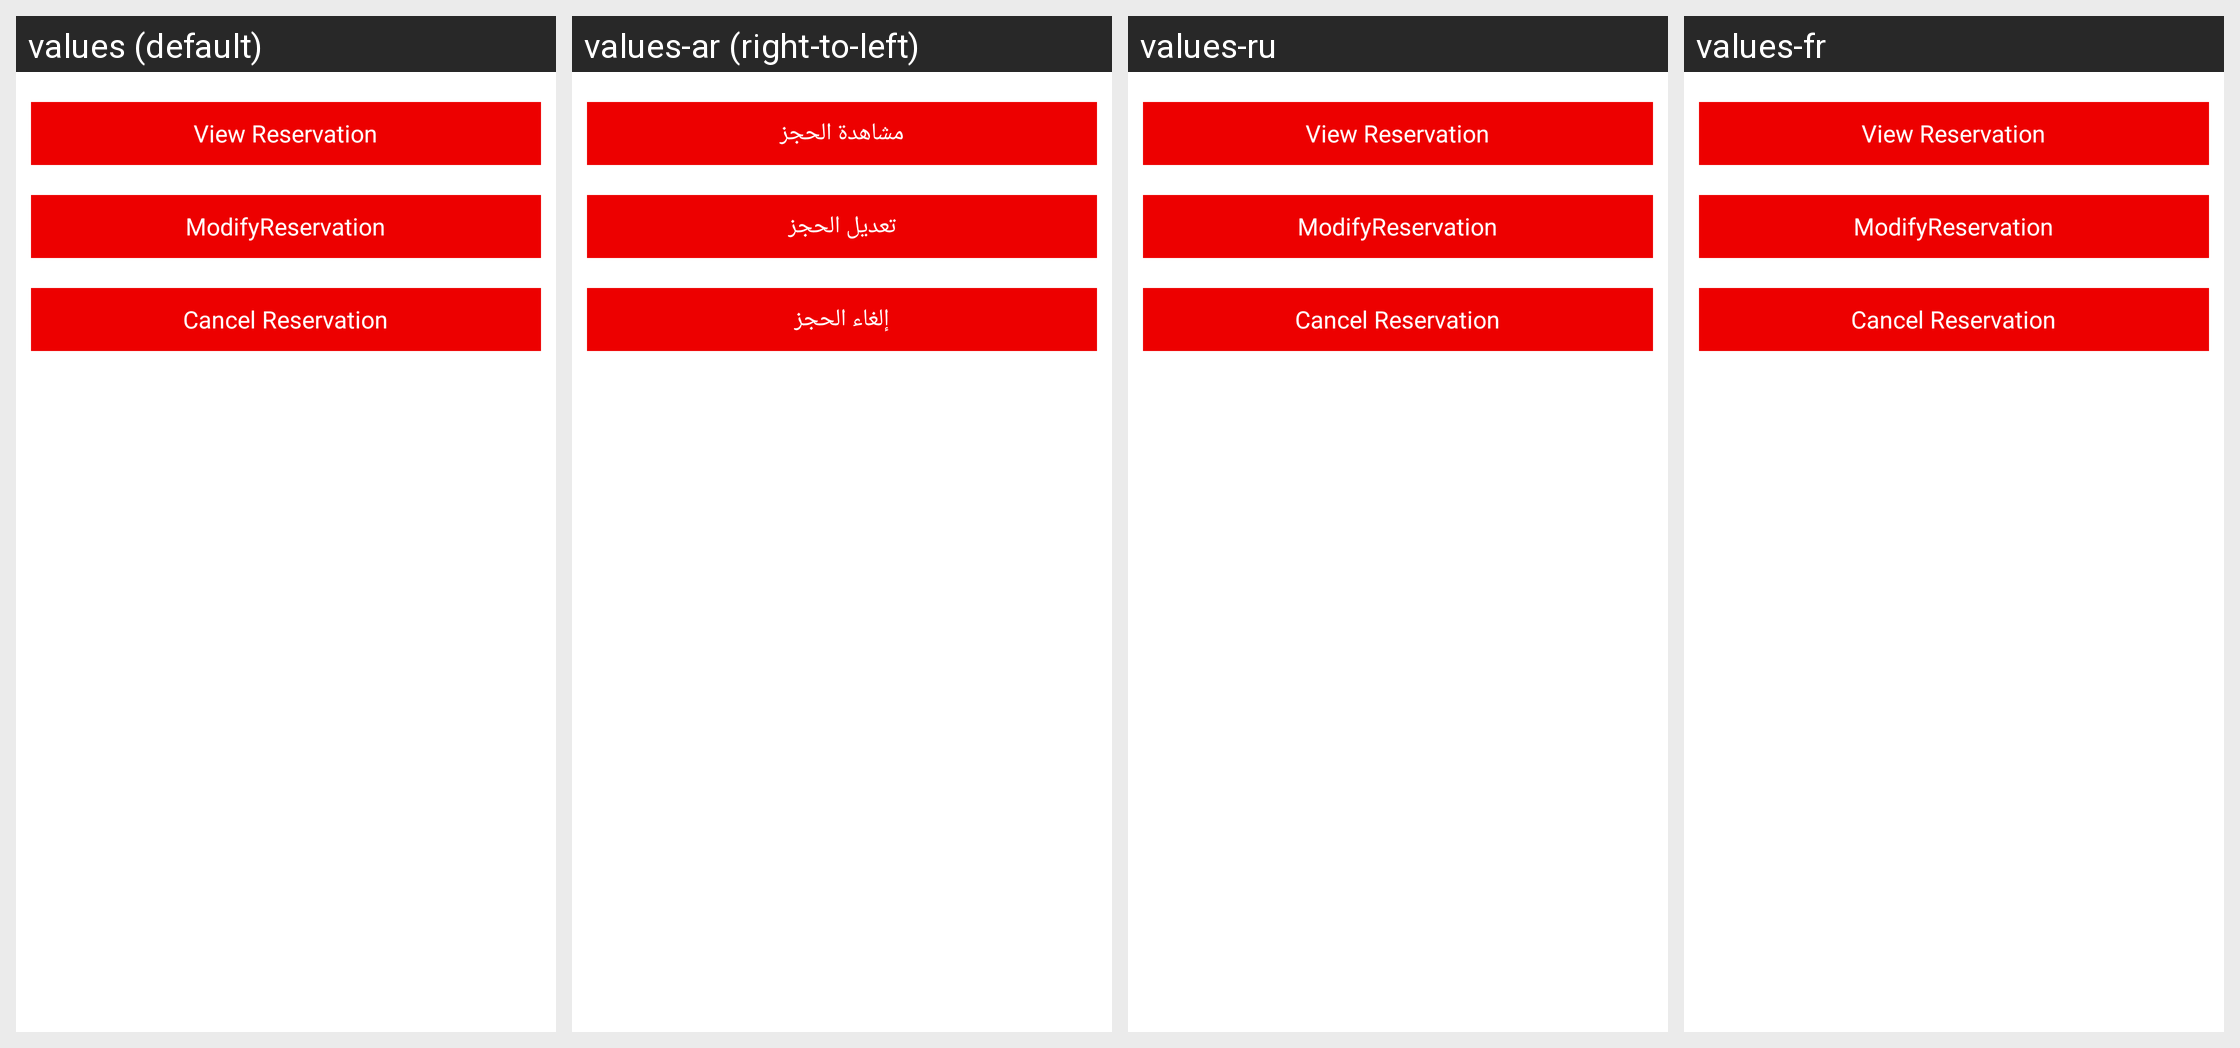

For this localized Android screen grid, give each drawn string resource with its value in every locale shown.
Android screen res/layout/find_booking.xml rendered under 4 locales, left to right: values (default), values-ar (right-to-left), values-ru, values-fr. Device: Nexus 5 (rendered at 1080×1920; each locale shown at half size, 540×960, under a caption strip naming it); theme android:Theme.Light.NoTitleBar.
Other locales in the repository, not shown: values-en.
Strings drawn on this screen, with the default value and each locale's value (text and hints the layout hard-codes, and strings that could not be matched under every locale, appear in the picture but are not listed):

ViewReservation
  values: View Reservation
  values-ar: مشاهدة الحجز
  values-ru: View Reservation  [not translated; the default value is used]
  values-fr: View Reservation  [not translated; the default value is used]

ModifyReservation
  values: ModifyReservation
  values-ar: تعديل الحجز
  values-ru: ModifyReservation  [not translated; the default value is used]
  values-fr: ModifyReservation  [not translated; the default value is used]

CancelReservation
  values: Cancel Reservation
  values-ar: إلغاء الحجز
  values-ru: Cancel Reservation  [not translated; the default value is used]
  values-fr: Cancel Reservation  [not translated; the default value is used]
